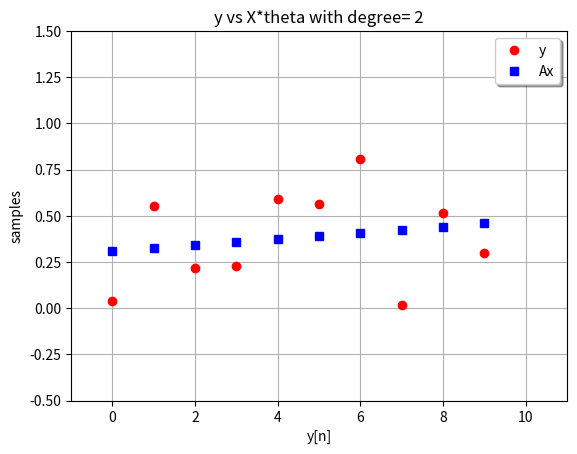
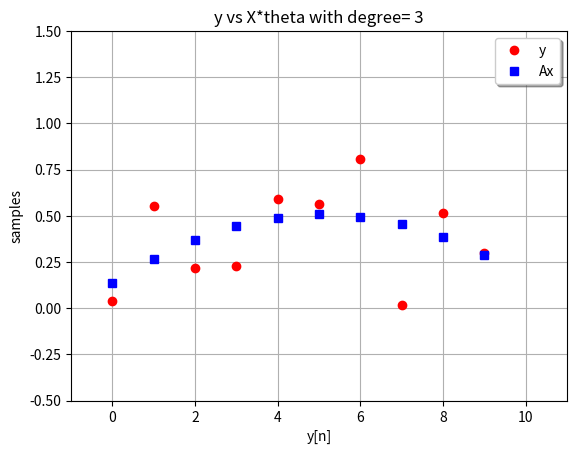
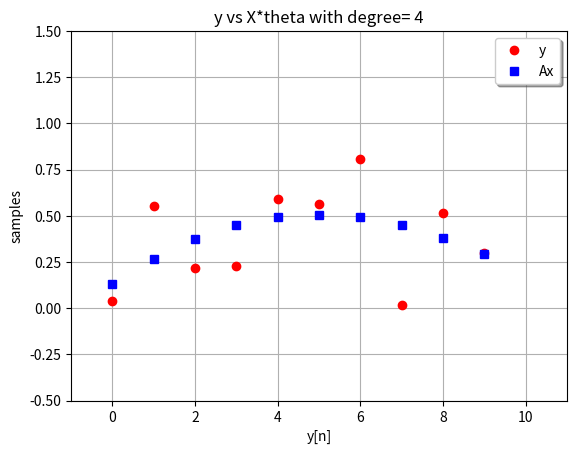
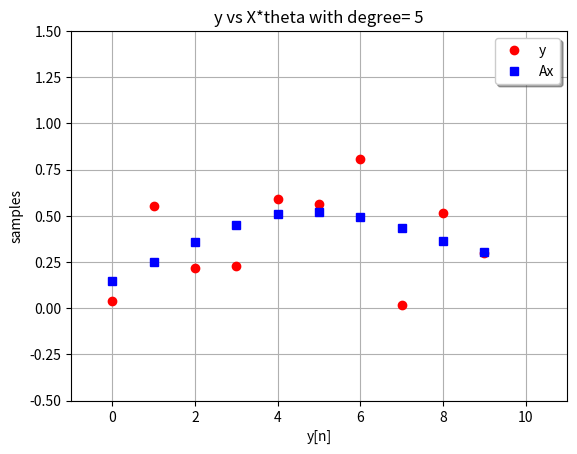
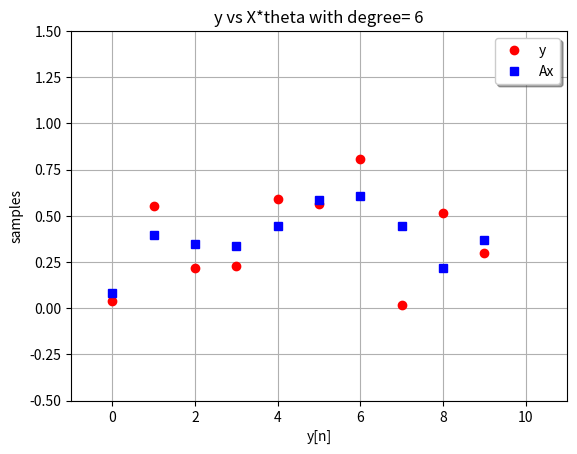
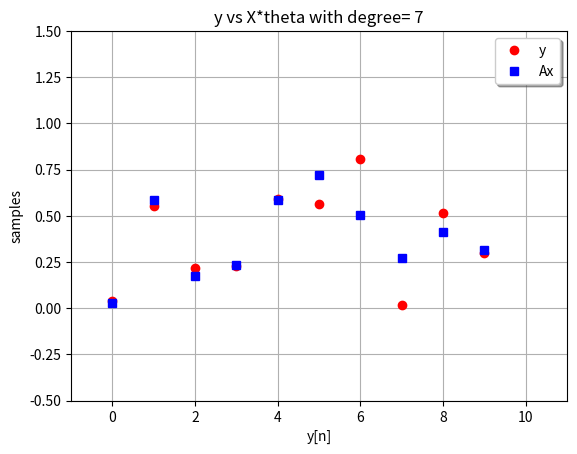
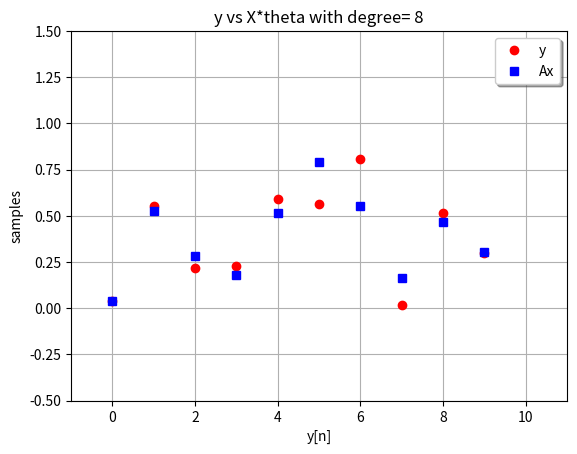
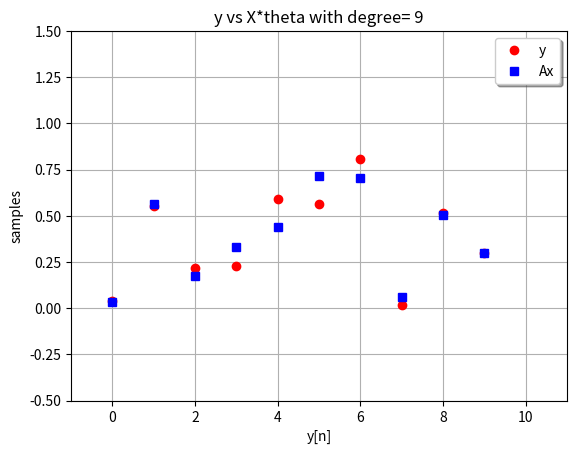
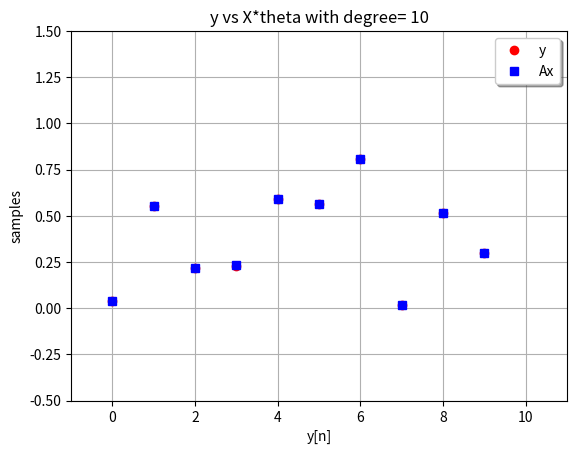
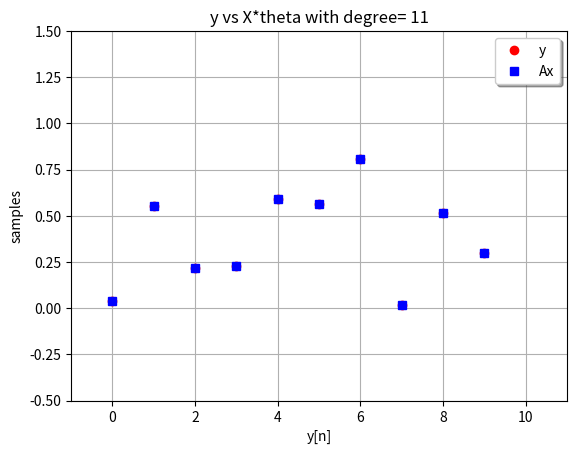
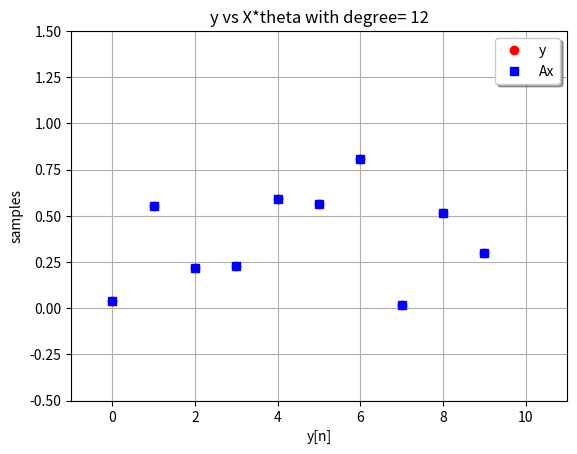
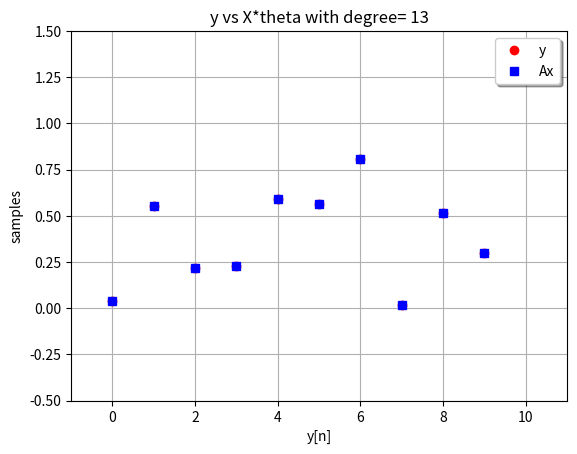
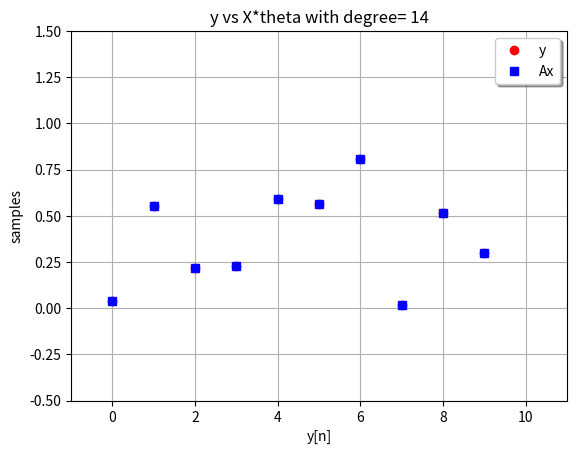
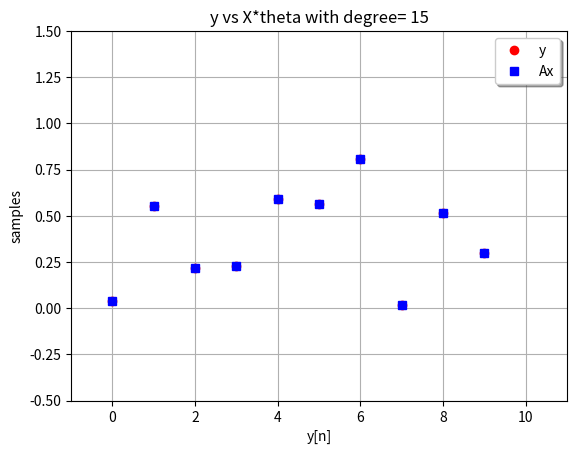
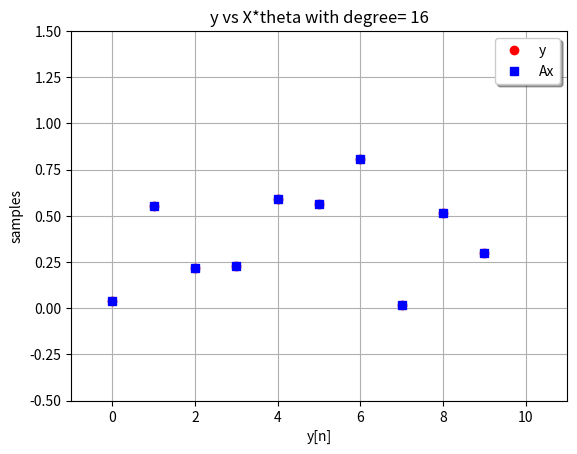
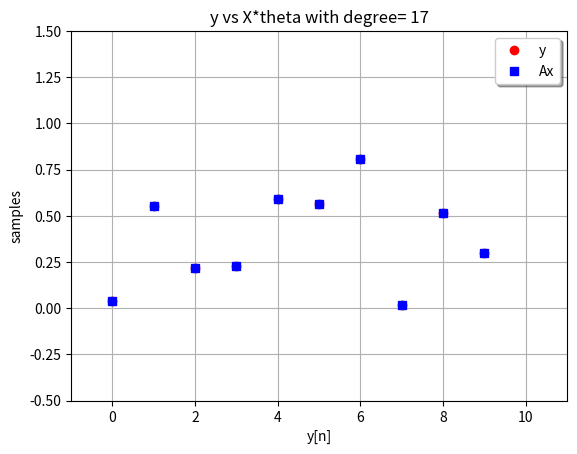

Write Python code to recreate these figures, in order.
# Linear Regression

import numpy as np
import matplotlib.pyplot as plt

def linear_regression(x: np.ndarray, y: np.ndarray, degree: int, draw: bool):
    print(f"x: {x}")
    print(f"y: {y}")

    if len(x) != len(y):
        print("x and y have to have the same lenght!")
        return 0

    if degree > 0:
        X = np.ones(len(x))
        for i in range(1, degree):
            x_over = pow(x, i)
            X = np.vstack((X, x_over))
        # transpose X
        X = np.stack(X, axis=1)
        theta = ((np.linalg.pinv(X.T.dot(X))).dot(X.T)).dot(y)

    if draw:
        # Display y
        _, ax = plt.subplots()
        ax.plot(y, "ro", label="y")
        ax.plot(X.dot(theta), "bs", label="Ax")
        plt.axis([-1, x.size + 1, -0.5, 1.5])
        plt.title(f"y vs X*theta with degree= {str(degree)}")
        plt.ylabel("samples")
        plt.xlabel("y[n]")
        ax.legend(loc="upper right", shadow=True)
        plt.grid()
        plt.show()
        error = sum(pow(abs(X.dot(theta) - y), 2))
        return theta, error

draw = True
y = np.random.rand(10)

for i in range(2, 20):
    degree = i
    theta, error = linear_regression(np.arange(0.0, 1.0, 0.1), y, degree, draw)
    print(f"degree: {str(degree)}\nerror: {str(error)}")